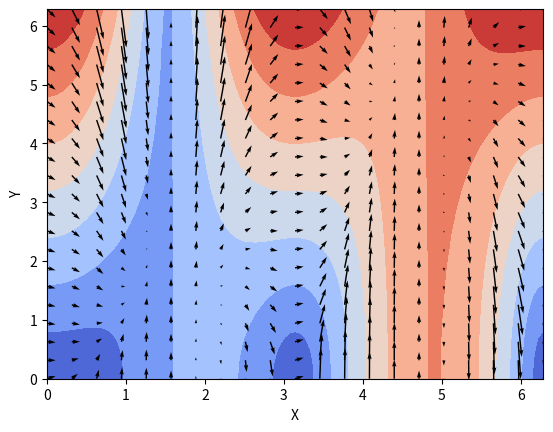

Generate this figure with matplotlib:
# -*- coding: utf-8 -*-
"""
Created on Mon Oct 15 10:55:13 2018

[redacted]
"""

import numpy as np
import matplotlib.pyplot as plt

plt.close('all')

coords = np.linspace(0, 2*np.pi, 101)

X, Y = np.meshgrid(coords[::5], coords[::5]) # coarse grid, every 5th point used

V_x = np.cos(X)*Y
V_y = np.sin(X)*X
Z = np.sqrt(V_x**2 + V_y**2)

x, y = np.meshgrid(coords, coords) # fine grid, every point used
v_x = np.cos(x)*y
v_y = np.sin(x)*x
z = np.sqrt(v_x**2 + v_y**2)

ds = coords[5]-coords[0] # coarse grid spacing
dX, dY = np.gradient(Z, ds) # Calculate the gradient on the coarse grid

plt.contourf(x,y,z) #plot a contour map using the fine grid
plt.set_cmap('coolwarm') # change color of map
plt.quiver(X,Y,dX,dY) # plot the gradient using the coarse grid.
plt.xlabel("X")
plt.ylabel("Y")
plt.savefig("gm_gradient.png", dpi=300)